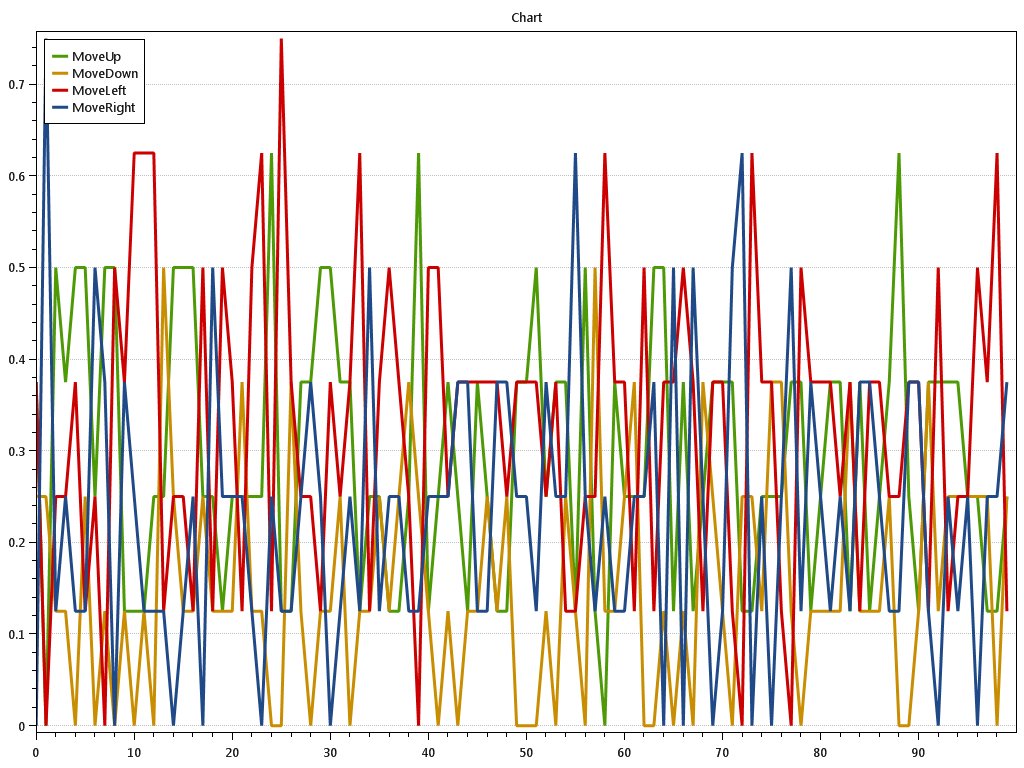

Data behind this chart, as committed beside it:
t; MoveUp.val; MoveUp.StdDev; MoveUp.StdErr; MoveUp.SampleStdDev; MoveUp.Cumulative; MoveDown.val; MoveDown.StdDev; MoveDown.StdErr; MoveDown.SampleStdDev; MoveDown.Cumulative; MoveLeft.val; MoveLeft.StdDev; MoveLeft.StdErr; MoveLeft.SampleStdDev; MoveLeft.Cumulative; MoveRight.val; MoveRight.StdDev; MoveRight.StdErr; MoveRight.SampleStdDev; MoveRight.Cumulative; 
0; 0.375; 0.5175; 0.183; 0; 0.375; 0.25; 0.4629; 0.1637; 0; 0.25; 0.375; 0.5175; 0.183; 0; 0.375; 0; 0; 0; 0; 0
0.1; 0; 0; 0; 0; 0.375; 0.25; 0.4629; 0.1637; 0; 0.5; 0; 0; 0; 0; 0.375; 0.75; 0.4629; 0.1637; 0; 0.75
0.2; 0.5; 0.5345; 0.189; 0; 0.875; 0.125; 0.3536; 0.125; 0; 0.625; 0.25; 0.4629; 0.1637; 0; 0.625; 0.125; 0.3536; 0.125; 0; 0.875
0.3; 0.375; 0.5175; 0.183; 0; 1.25; 0.125; 0.3536; 0.125; 0; 0.75; 0.25; 0.4629; 0.1637; 0; 0.875; 0.25; 0.4629; 0.1637; 0; 1.125
0.4; 0.5; 0.5345; 0.189; 0; 1.75; 0; 0; 0; 0; 0.75; 0.375; 0.5175; 0.183; 0; 1.25; 0.125; 0.3536; 0.125; 0; 1.25
0.5; 0.5; 0.5345; 0.189; 0; 2.25; 0.25; 0.4629; 0.1637; 0; 1; 0.125; 0.3536; 0.125; 0; 1.375; 0.125; 0.3536; 0.125; 0; 1.375
0.6; 0.25; 0.4629; 0.1637; 0; 2.5; 0; 0; 0; 0; 1; 0.25; 0.4629; 0.1637; 0; 1.625; 0.5; 0.5345; 0.189; 0; 1.875
0.7; 0.5; 0.5345; 0.189; 0; 3; 0.125; 0.3536; 0.125; 0; 1.125; 0; 0; 0; 0; 1.625; 0.375; 0.5175; 0.183; 0; 2.25
0.8; 0.5; 0.5345; 0.189; 0; 3.5; 0; 0; 0; 0; 1.125; 0.5; 0.5345; 0.189; 0; 2.125; 0; 0; 0; 0; 2.25
0.9; 0.125; 0.3536; 0.125; 0; 3.625; 0.125; 0.3536; 0.125; 0; 1.25; 0.375; 0.5175; 0.183; 0; 2.5; 0.375; 0.5175; 0.183; 0; 2.625
1; 0.125; 0.3536; 0.125; 0; 3.75; 0; 0; 0; 0; 1.25; 0.625; 0.5175; 0.183; 0; 3.125; 0.25; 0.4629; 0.1637; 0; 2.875
1.1; 0.125; 0.3536; 0.125; 0; 3.875; 0.125; 0.3536; 0.125; 0; 1.375; 0.625; 0.5175; 0.183; 0; 3.75; 0.125; 0.3536; 0.125; 0; 3
1.2; 0.25; 0.4629; 0.1637; 0; 4.125; 0; 0; 0; 0; 1.375; 0.625; 0.5175; 0.183; 0; 4.375; 0.125; 0.3536; 0.125; 0; 3.125
1.3; 0.25; 0.4629; 0.1637; 0; 4.375; 0.5; 0.5345; 0.189; 0; 1.875; 0.125; 0.3536; 0.125; 0; 4.5; 0.125; 0.3536; 0.125; 0; 3.25
1.4; 0.5; 0.5345; 0.189; 0; 4.875; 0.25; 0.4629; 0.1637; 0; 2.125; 0.25; 0.4629; 0.1637; 0; 4.75; 0; 0; 0; 0; 3.25
1.5; 0.5; 0.5345; 0.189; 0; 5.375; 0.125; 0.3536; 0.125; 0; 2.25; 0.25; 0.4629; 0.1637; 0; 5; 0.125; 0.3536; 0.125; 0; 3.375
1.6; 0.5; 0.5345; 0.189; 0; 5.875; 0.125; 0.3536; 0.125; 0; 2.375; 0.125; 0.3536; 0.125; 0; 5.125; 0.25; 0.4629; 0.1637; 0; 3.625
1.7; 0.25; 0.4629; 0.1637; 0; 6.125; 0.25; 0.4629; 0.1637; 0; 2.625; 0.5; 0.5345; 0.189; 0; 5.625; 0; 0; 0; 0; 3.625
1.8; 0.25; 0.4629; 0.1637; 0; 6.375; 0.125; 0.3536; 0.125; 0; 2.75; 0.125; 0.3536; 0.125; 0; 5.75; 0.5; 0.5345; 0.189; 0; 4.125
1.9; 0.125; 0.3536; 0.125; 0; 6.5; 0.125; 0.3536; 0.125; 0; 2.875; 0.5; 0.5345; 0.189; 0; 6.25; 0.25; 0.4629; 0.1637; 0; 4.375
2; 0.25; 0.4629; 0.1637; 0; 6.75; 0.125; 0.3536; 0.125; 0; 3; 0.375; 0.5175; 0.183; 0; 6.625; 0.25; 0.4629; 0.1637; 0; 4.625
2.1; 0.25; 0.4629; 0.1637; 0; 7; 0.375; 0.5175; 0.183; 0; 3.375; 0.125; 0.3536; 0.125; 0; 6.75; 0.25; 0.4629; 0.1637; 0; 4.875
2.2; 0.25; 0.4629; 0.1637; 0; 7.25; 0.125; 0.3536; 0.125; 0; 3.5; 0.5; 0.5345; 0.189; 0; 7.25; 0.125; 0.3536; 0.125; 0; 5
2.3; 0.25; 0.4629; 0.1637; 0; 7.5; 0.125; 0.3536; 0.125; 0; 3.625; 0.625; 0.5175; 0.183; 0; 7.875; 0; 0; 0; 0; 5
2.4; 0.625; 0.5175; 0.183; 0; 8.125; 0; 0; 0; 0; 3.625; 0.125; 0.3536; 0.125; 0; 8; 0.25; 0.4629; 0.1637; 0; 5.25
2.5; 0.125; 0.3536; 0.125; 0; 8.25; 0; 0; 0; 0; 3.625; 0.75; 0.4629; 0.1637; 0; 8.75; 0.125; 0.3536; 0.125; 0; 5.375
2.6; 0.125; 0.3536; 0.125; 0; 8.375; 0.375; 0.5175; 0.183; 0; 4; 0.375; 0.5175; 0.183; 0; 9.125; 0.125; 0.3536; 0.125; 0; 5.5
2.7; 0.375; 0.5175; 0.183; 0; 8.75; 0.125; 0.3536; 0.125; 0; 4.125; 0.25; 0.4629; 0.1637; 0; 9.375; 0.25; 0.4629; 0.1637; 0; 5.75
2.8; 0.375; 0.5175; 0.183; 0; 9.125; 0; 0; 0; 0; 4.125; 0.25; 0.4629; 0.1637; 0; 9.625; 0.375; 0.5175; 0.183; 0; 6.125
2.9; 0.5; 0.5345; 0.189; 0; 9.625; 0.125; 0.3536; 0.125; 0; 4.25; 0.125; 0.3536; 0.125; 0; 9.75; 0.25; 0.4629; 0.1637; 0; 6.375
3; 0.5; 0.5345; 0.189; 0; 10.12; 0.125; 0.3536; 0.125; 0; 4.375; 0.375; 0.5175; 0.183; 0; 10.12; 0; 0; 0; 0; 6.375
3.1; 0.375; 0.5175; 0.183; 0; 10.5; 0.25; 0.4629; 0.1637; 0; 4.625; 0.25; 0.4629; 0.1637; 0; 10.38; 0.125; 0.3536; 0.125; 0; 6.5
3.2; 0.375; 0.5175; 0.183; 0; 10.88; 0; 0; 0; 0; 4.625; 0.375; 0.5175; 0.183; 0; 10.75; 0.25; 0.4629; 0.1637; 0; 6.75
3.3; 0.125; 0.3536; 0.125; 0; 11; 0.125; 0.3536; 0.125; 0; 4.75; 0.625; 0.5175; 0.183; 0; 11.38; 0.125; 0.3536; 0.125; 0; 6.875
3.4; 0.25; 0.4629; 0.1637; 0; 11.25; 0.125; 0.3536; 0.125; 0; 4.875; 0.125; 0.3536; 0.125; 0; 11.5; 0.5; 0.5345; 0.189; 0; 7.375
3.5; 0.25; 0.4629; 0.1637; 0; 11.5; 0.25; 0.4629; 0.1637; 0; 5.125; 0.375; 0.5175; 0.183; 0; 11.88; 0.125; 0.3536; 0.125; 0; 7.5
3.6; 0.125; 0.3536; 0.125; 0; 11.62; 0.125; 0.3536; 0.125; 0; 5.25; 0.5; 0.5345; 0.189; 0; 12.38; 0.25; 0.4629; 0.1637; 0; 7.75
3.7; 0.125; 0.3536; 0.125; 0; 11.75; 0.25; 0.4629; 0.1637; 0; 5.5; 0.375; 0.5175; 0.183; 0; 12.75; 0.25; 0.4629; 0.1637; 0; 8
3.8; 0.25; 0.4629; 0.1637; 0; 12; 0.375; 0.5175; 0.183; 0; 5.875; 0.25; 0.4629; 0.1637; 0; 13; 0.125; 0.3536; 0.125; 0; 8.125
3.9; 0.625; 0.5175; 0.183; 0; 12.62; 0.25; 0.4629; 0.1637; 0; 6.125; 0; 0; 0; 0; 13; 0.125; 0.3536; 0.125; 0; 8.25
4; 0.125; 0.3536; 0.125; 0; 12.75; 0.125; 0.3536; 0.125; 0; 6.25; 0.5; 0.5345; 0.189; 0; 13.5; 0.25; 0.4629; 0.1637; 0; 8.5
4.1; 0.25; 0.4629; 0.1637; 0; 13; 0; 0; 0; 0; 6.25; 0.5; 0.5345; 0.189; 0; 14; 0.25; 0.4629; 0.1637; 0; 8.75
4.2; 0.375; 0.5175; 0.183; 0; 13.38; 0.125; 0.3536; 0.125; 0; 6.375; 0.25; 0.4629; 0.1637; 0; 14.25; 0.25; 0.4629; 0.1637; 0; 9
4.3; 0.25; 0.4629; 0.1637; 0; 13.62; 0; 0; 0; 0; 6.375; 0.375; 0.5175; 0.183; 0; 14.62; 0.375; 0.5175; 0.183; 0; 9.375
4.4; 0.125; 0.3536; 0.125; 0; 13.75; 0.125; 0.3536; 0.125; 0; 6.5; 0.375; 0.5175; 0.183; 0; 15; 0.375; 0.5175; 0.183; 0; 9.75
4.5; 0.375; 0.5175; 0.183; 0; 14.12; 0.125; 0.3536; 0.125; 0; 6.625; 0.375; 0.5175; 0.183; 0; 15.38; 0.125; 0.3536; 0.125; 0; 9.875
4.6; 0.25; 0.4629; 0.1637; 0; 14.38; 0.25; 0.4629; 0.1637; 0; 6.875; 0.375; 0.5175; 0.183; 0; 15.75; 0.125; 0.3536; 0.125; 0; 10
4.7; 0.125; 0.3536; 0.125; 0; 14.5; 0.125; 0.3536; 0.125; 0; 7; 0.375; 0.5175; 0.183; 0; 16.12; 0.375; 0.5175; 0.183; 0; 10.38
4.8; 0.125; 0.3536; 0.125; 0; 14.62; 0.25; 0.4629; 0.1637; 0; 7.25; 0.25; 0.4629; 0.1637; 0; 16.38; 0.375; 0.5175; 0.183; 0; 10.75
4.9; 0.375; 0.5175; 0.183; 0; 15; 0; 0; 0; 0; 7.25; 0.375; 0.5175; 0.183; 0; 16.75; 0.25; 0.4629; 0.1637; 0; 11
5; 0.375; 0.5175; 0.183; 0; 15.38; 0; 0; 0; 0; 7.25; 0.375; 0.5175; 0.183; 0; 17.12; 0.25; 0.4629; 0.1637; 0; 11.25
5.1; 0.5; 0.5345; 0.189; 0; 15.88; 0; 0; 0; 0; 7.25; 0.375; 0.5175; 0.183; 0; 17.5; 0.125; 0.3536; 0.125; 0; 11.38
5.2; 0.25; 0.4629; 0.1637; 0; 16.12; 0.125; 0.3536; 0.125; 0; 7.375; 0.25; 0.4629; 0.1637; 0; 17.75; 0.375; 0.5175; 0.183; 0; 11.75
5.3; 0.375; 0.5175; 0.183; 0; 16.5; 0; 0; 0; 0; 7.375; 0.375; 0.5175; 0.183; 0; 18.12; 0.25; 0.4629; 0.1637; 0; 12
5.4; 0.375; 0.5175; 0.183; 0; 16.88; 0.25; 0.4629; 0.1637; 0; 7.625; 0.125; 0.3536; 0.125; 0; 18.25; 0.25; 0.4629; 0.1637; 0; 12.25
5.5; 0.125; 0.3536; 0.125; 0; 17; 0.125; 0.3536; 0.125; 0; 7.75; 0.125; 0.3536; 0.125; 0; 18.38; 0.625; 0.5175; 0.183; 0; 12.88
5.6; 0.5; 0.5345; 0.189; 0; 17.5; 0; 0; 0; 0; 7.75; 0.25; 0.4629; 0.1637; 0; 18.62; 0.25; 0.4629; 0.1637; 0; 13.12
5.7; 0.125; 0.3536; 0.125; 0; 17.62; 0.5; 0.5345; 0.189; 0; 8.25; 0.25; 0.4629; 0.1637; 0; 18.88; 0.125; 0.3536; 0.125; 0; 13.25
5.8; 0; 0; 0; 0; 17.62; 0.125; 0.3536; 0.125; 0; 8.375; 0.625; 0.5175; 0.183; 0; 19.5; 0.25; 0.4629; 0.1637; 0; 13.5
5.9; 0.375; 0.5175; 0.183; 0; 18; 0.125; 0.3536; 0.125; 0; 8.5; 0.375; 0.5175; 0.183; 0; 19.88; 0.125; 0.3536; 0.125; 0; 13.62
... 40 more rows
